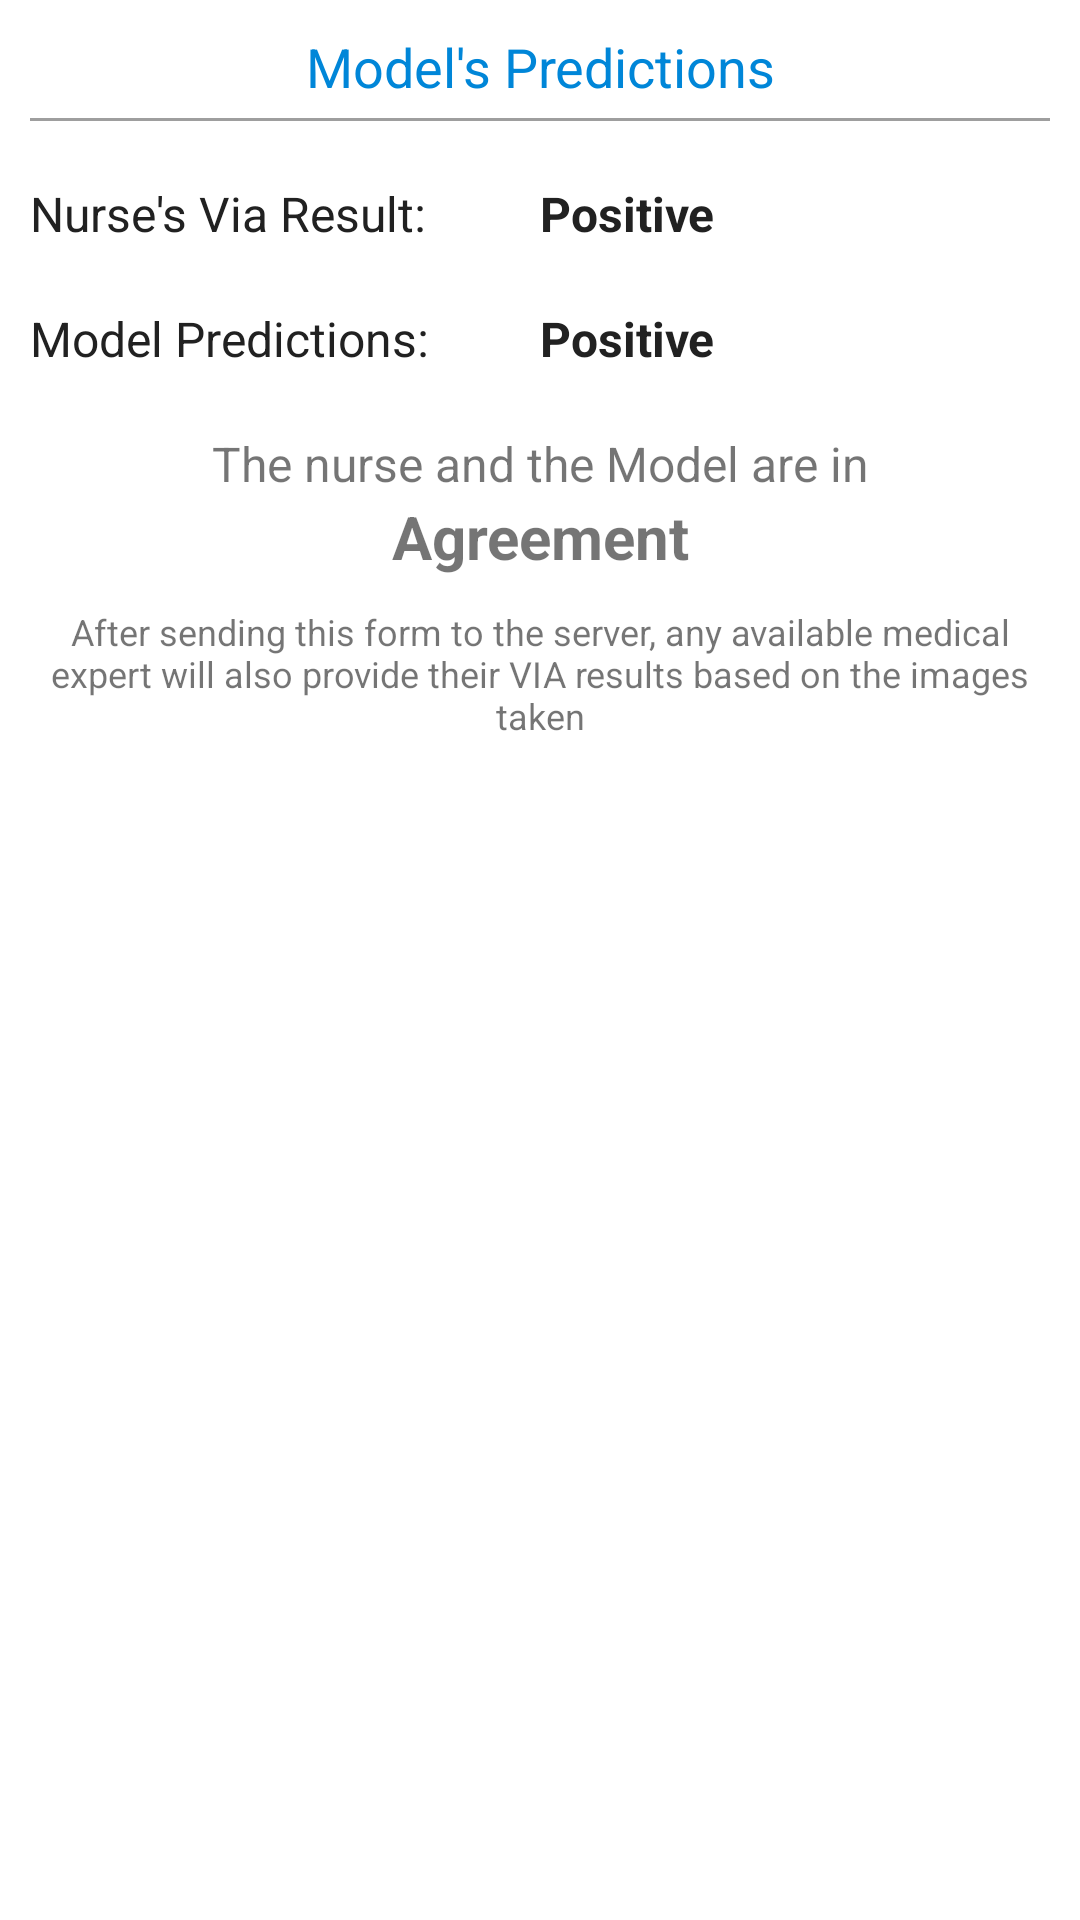

Write the Android layout XML for this screen, with the resource values it uses.
<!-- AndroidManifest.xml: application theme AppTheme -->
<!-- res/layout/model.xml -->
<?xml version="1.0" encoding="utf-8"?>
<LinearLayout xmlns:android="http://schemas.android.com/apk/res/android"
    android:layout_width="match_parent"
    android:layout_height="wrap_content"
    android:orientation="vertical"
    android:padding="10dp"
    android:background="@color/colorBackground">

    <TextView
        android:id="@+id/head"
        android:layout_width="match_parent"
        android:layout_height="wrap_content"
        android:text="Model's Predictions"
        android:textColor="@color/colorPrimary"
        android:textSize="18sp"
        android:gravity="center"/>

    <View
        android:layout_width="match_parent"
        android:layout_height="1dp"
        android:layout_marginTop="5dp"
        android:background="@color/colorGrey"/>

    <LinearLayout
        android:layout_width="match_parent"
        android:layout_height="wrap_content"
        android:orientation="horizontal"
        android:layout_marginTop="20dp"
        android:weightSum="10">

        <TextView
            android:layout_width="0dp"
            android:layout_height="wrap_content"
            android:layout_weight="5"
            android:text="Nurse's Via Result: "
            android:textSize="16sp"
            android:textColor="@color/colorTextPrimary"/>

        <TextView
            android:layout_width="0dp"
            android:layout_height="wrap_content"
            android:layout_weight="5"
            android:text="Positive"
            android:textColor="@color/colorTextPrimary"
            android:id="@+id/nurse"
            android:textSize="16sp"
            android:textStyle="bold"/>

    </LinearLayout>

    <LinearLayout
        android:layout_width="match_parent"
        android:layout_height="wrap_content"
        android:orientation="horizontal"
        android:layout_marginTop="10dp"
        android:weightSum="10">

        <TextView
            android:layout_width="0dp"
            android:layout_height="wrap_content"
            android:layout_weight="5"
            android:layout_marginTop="10dp"
            android:text="Model Predictions: "
            android:textSize="16sp"
            android:textColor="@color/colorTextPrimary"/>

        <TextView
            android:layout_width="0dp"
            android:layout_height="wrap_content"
            android:layout_weight="5"
            android:text="Positive"
            android:layout_marginTop="10dp"
            android:textColor="@color/colorTextPrimary"
            android:id="@+id/model"
            android:textSize="16sp"
            android:textStyle="bold"/>

    </LinearLayout>

    <TextView
        android:layout_width="match_parent"
        android:layout_height="wrap_content"
        android:layout_marginTop="20dp"
        android:text="The nurse and the Model are in"
        android:gravity="center"
        android:textSize="16sp"/>

    <TextView
        android:layout_width="match_parent"
        android:layout_height="wrap_content"
        android:id="@+id/agree"
        android:text="Agreement"
        android:gravity="center"
        android:textSize="20sp"
        android:textStyle="bold"/>

    <TextView
        android:layout_width="match_parent"
        android:layout_height="wrap_content"
        android:id="@+id/check"
        android:layout_marginTop="10dp"
        android:textSize="12sp"
        android:text="After sending this form to the server, any available medical expert will also provide their VIA results based on the images taken"
        android:gravity="center" />

</LinearLayout>
<!-- resources referenced by this layout -->
<resources>
  <color name="colorBackground">#FFFFFF</color>
  <color name="colorGrey">#9E9E9E</color>
  <color name="colorPrimary">#0086D8</color>
  <color name="colorTextPrimary">#212121</color>
  <style name="AppTheme" parent="Theme.AppCompat.Light.NoActionBar">
          
          <item name="colorPrimary">@color/colorMainBlue</item>
          <item name="colorPrimaryDark">@color/colorMainBlue</item>
          <item name="colorAccent">@color/colorAccent</item>
          <item name="android:itemBackground">@color/colorBackground</item>
          <item name="android:itemTextAppearance">@style/CustomTextMenu</item>
      </style>
  <color name="colorMainBlue">#0086D8</color>
  <color name="colorAccent">#0086D8</color>
  <style name="CustomTextMenu" parent="@android:style/TextAppearance.Widget.IconMenu.Item">
          <item name="android:textColor">@color/colorPrimary</item>
      </style>
</resources>
